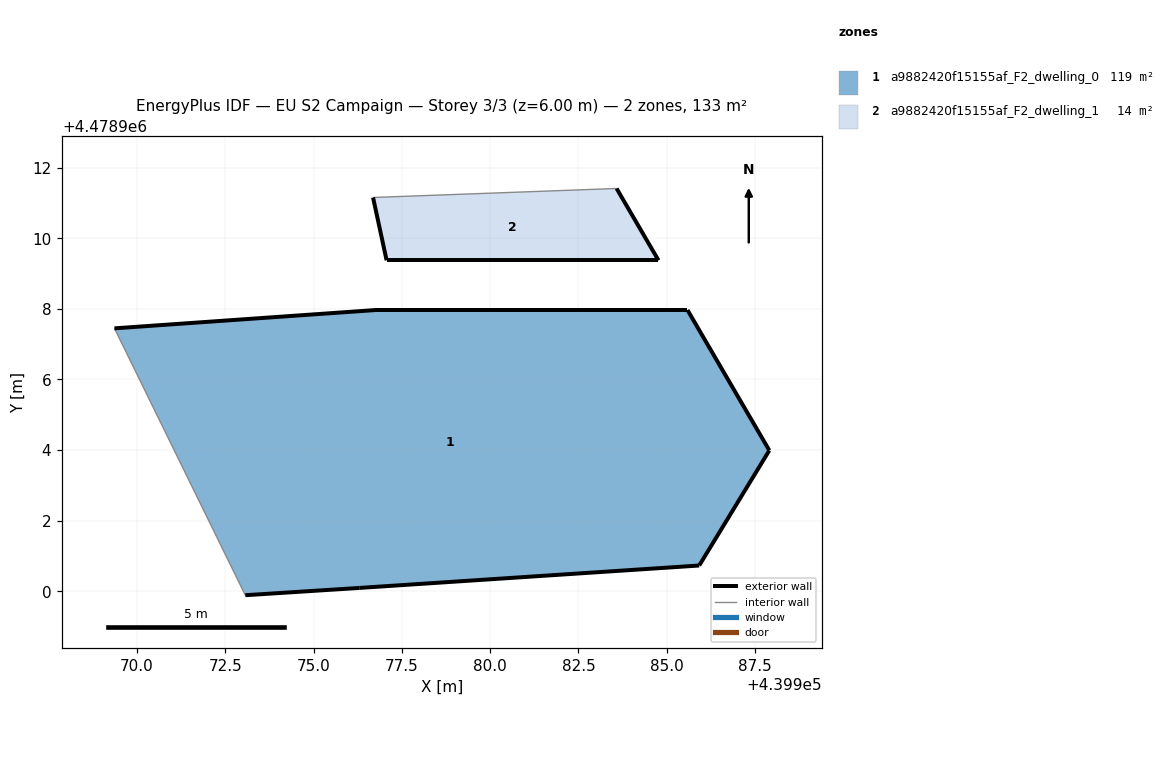
=== STOREY PLAN SPEC (per zone: floor XY polygon, exterior-wall plan segments, windows/doors) ===
zone 1: a9882420f15155af_F2_dwelling_0  (118.9 m²)
  floor: (439985.92, 4478900.73) (439987.91, 4478903.99) (439985.59, 4478907.97) (439976.75, 4478907.97) (439969.36, 4478907.45) (439973.07, 4478899.89) (439976.31, 4478900.10)
  exterior wall: (439969.36, 4478907.45) – (439976.75, 4478907.97)  [7.4 m]
  exterior wall: (439976.75, 4478907.97) – (439985.59, 4478907.97)  [8.8 m]
  exterior wall: (439985.59, 4478907.97) – (439987.91, 4478903.99)  [4.6 m]
  exterior wall: (439987.91, 4478903.99) – (439985.92, 4478900.73)  [3.8 m]
  exterior wall: (439985.92, 4478900.73) – (439976.31, 4478900.10)  [9.6 m]
  exterior wall: (439976.31, 4478900.10) – (439973.07, 4478899.89)  [3.2 m]
  interior walls: 1
zone 2: a9882420f15155af_F2_dwelling_1  (14.0 m²)
  floor: (439984.77, 4478909.37) (439983.58, 4478911.41) (439976.68, 4478911.15) (439977.07, 4478909.37)
  exterior wall: (439983.58, 4478911.41) – (439984.77, 4478909.37)  [2.4 m]
  exterior wall: (439984.77, 4478909.37) – (439977.07, 4478909.37)  [7.7 m]
  exterior wall: (439977.07, 4478909.37) – (439976.68, 4478911.15)  [1.8 m]
  interior walls: 1

=== DERIVED (storey summary) ===
Building: EU S2 Campaign
Storey: 3 of 3  (floor level z = 6.00 m)
Storey gross floor area: 132.9 m²
Zones on this storey: 2
  - a9882420f15155af_F2_dwelling_0: floor 118.9 m²; exterior wall 37.5 m (112.6 m²); WWR 0.0%
  - a9882420f15155af_F2_dwelling_1: floor 14.0 m²; exterior wall 11.9 m (35.6 m²); WWR 0.0%
Zone adjacency: (none detected)